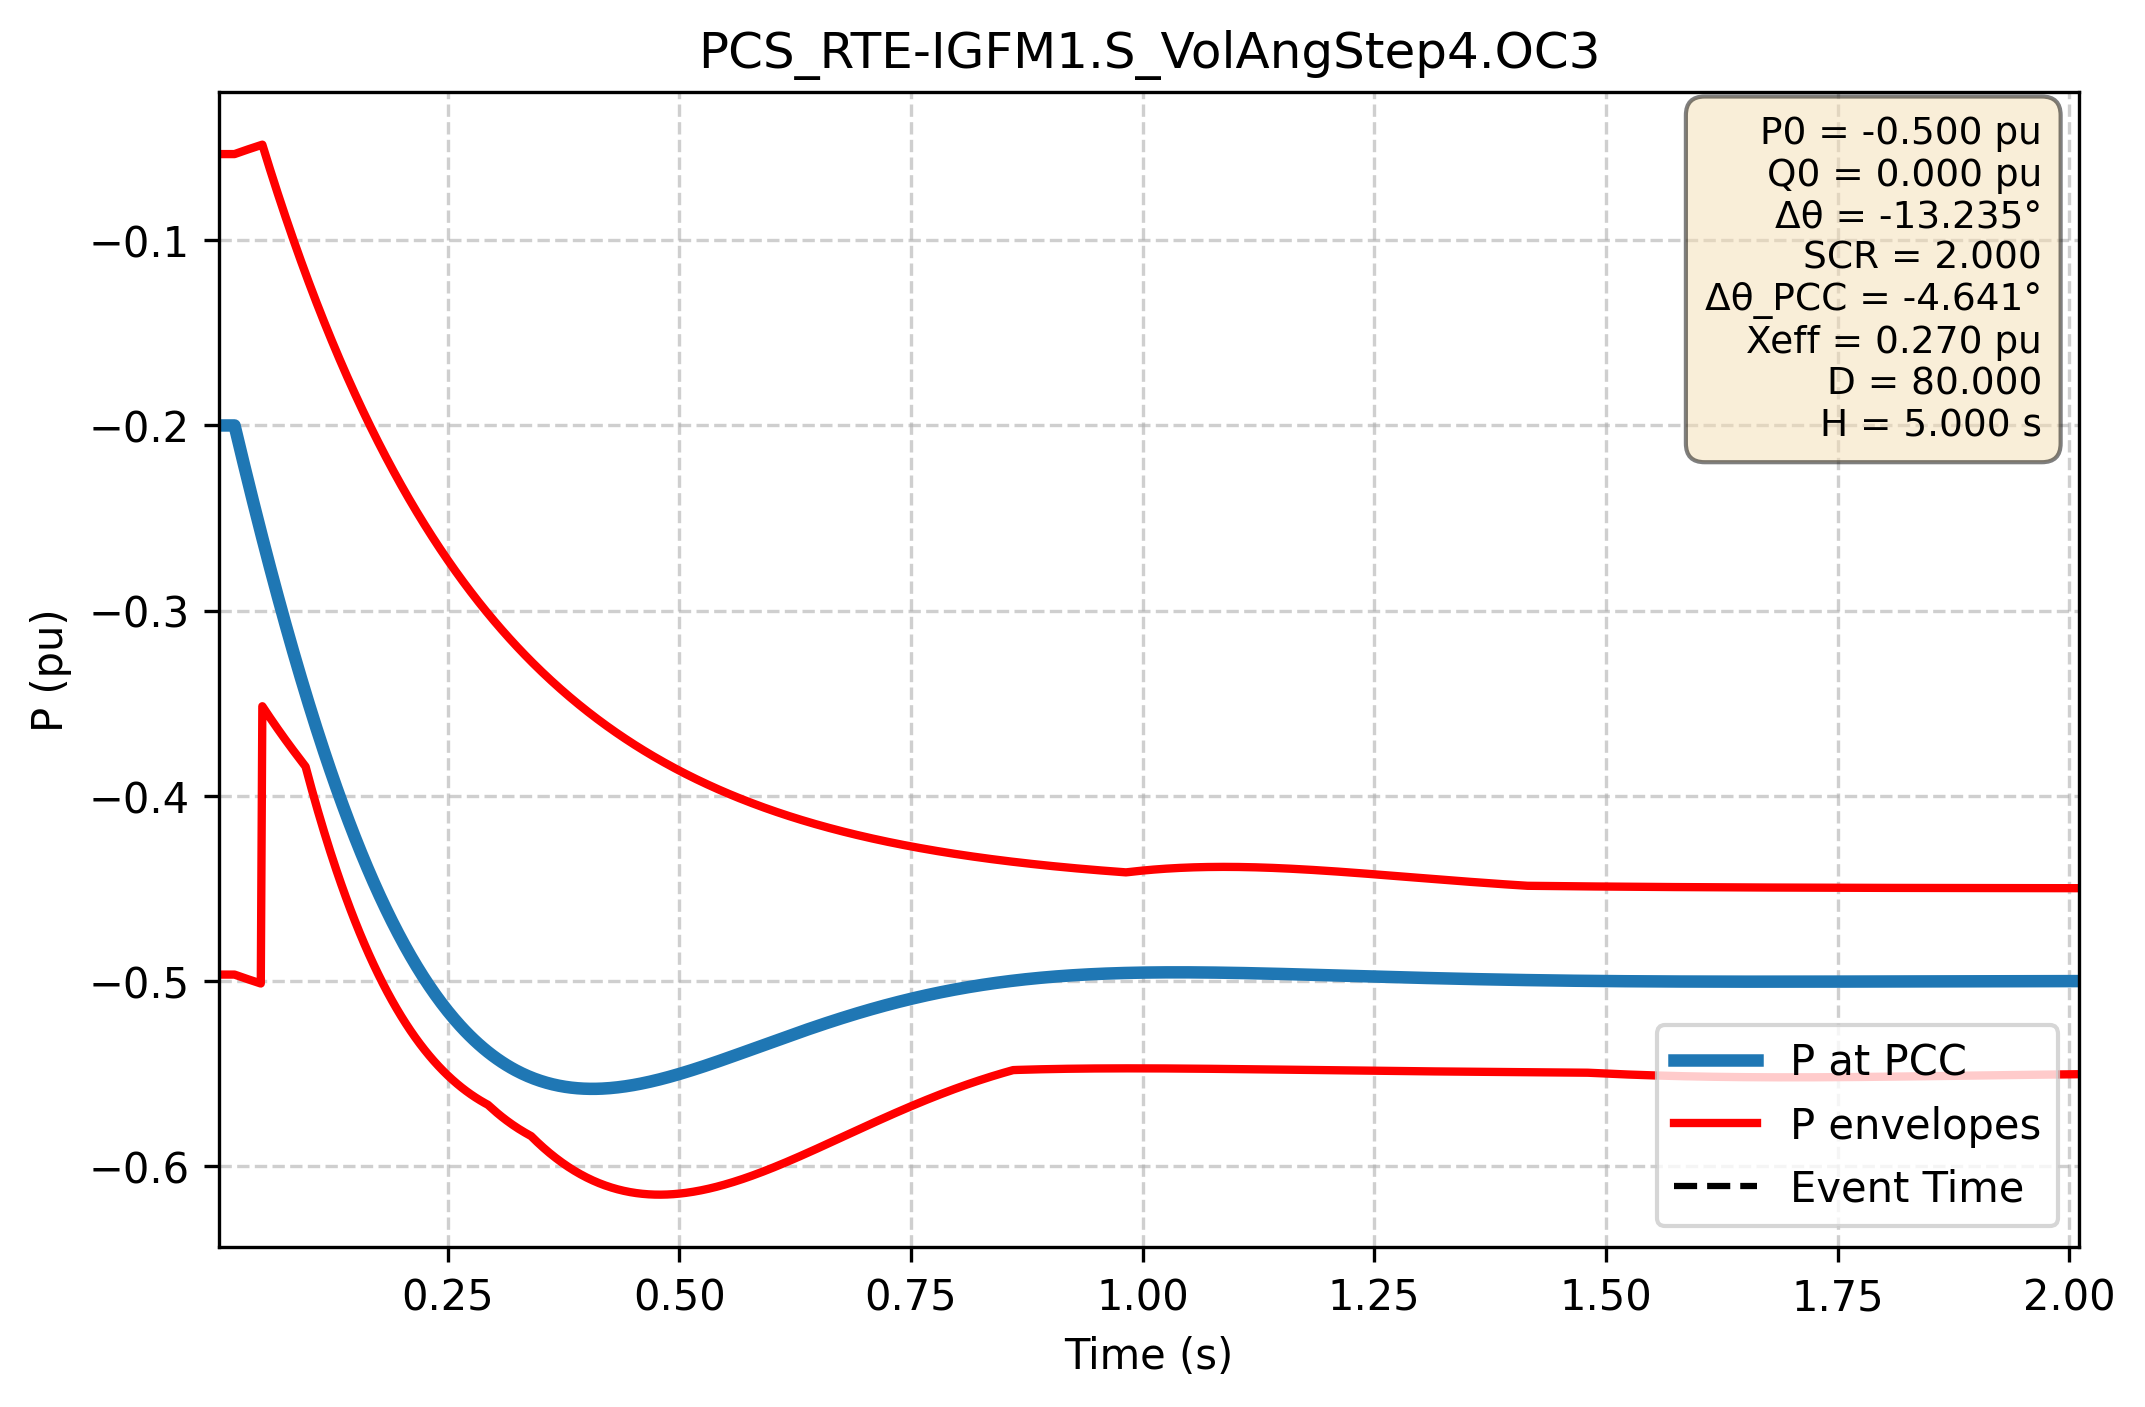

The table this chart was drawn from, first rows:
Time (s); P PCC (pu); P lower (pu); P upper (pu)
0.000e+00; -2.000e-01; -4.966e-01; -5.345e-02
1.667e-03; -2.000e-01; -4.966e-01; -5.345e-02
3.334e-03; -2.000e-01; -4.966e-01; -5.345e-02
5.002e-03; -2.000e-01; -4.966e-01; -5.345e-02
6.669e-03; -2.000e-01; -4.966e-01; -5.345e-02
8.336e-03; -2.000e-01; -4.966e-01; -5.345e-02
1.000e-02; -2.000e-01; -4.966e-01; -5.345e-02
1.167e-02; -2.000e-01; -4.966e-01; -5.345e-02
1.334e-02; -2.000e-01; -4.966e-01; -5.345e-02
1.501e-02; -2.000e-01; -4.966e-01; -5.345e-02
1.667e-02; -2.000e-01; -4.966e-01; -5.345e-02
1.834e-02; -2.000e-01; -4.966e-01; -5.345e-02
2.001e-02; -2.000e-01; -4.966e-01; -5.345e-02
2.167e-02; -2.035e-01; -4.968e-01; -5.315e-02
2.334e-02; -2.070e-01; -4.971e-01; -5.286e-02
2.501e-02; -2.104e-01; -4.974e-01; -5.256e-02
2.668e-02; -2.139e-01; -4.977e-01; -5.227e-02
2.834e-02; -2.173e-01; -4.980e-01; -5.198e-02
3.001e-02; -2.208e-01; -4.983e-01; -5.169e-02
3.168e-02; -2.242e-01; -4.986e-01; -5.141e-02
3.334e-02; -2.276e-01; -4.989e-01; -5.112e-02
3.501e-02; -2.310e-01; -4.992e-01; -5.084e-02
3.668e-02; -2.343e-01; -4.994e-01; -5.056e-02
3.835e-02; -2.377e-01; -4.997e-01; -5.028e-02
4.001e-02; -2.410e-01; -5.000e-01; -5.000e-02
4.168e-02; -2.444e-01; -5.003e-01; -4.972e-02
4.335e-02; -2.477e-01; -5.006e-01; -4.945e-02
4.502e-02; -2.510e-01; -5.008e-01; -4.917e-02
4.668e-02; -2.543e-01; -5.011e-01; -4.890e-02
4.835e-02; -2.575e-01; -5.014e-01; -4.863e-02
5.002e-02; -2.608e-01; -3.516e-01; -4.836e-02
5.168e-02; -2.640e-01; -3.529e-01; -5.108e-02
5.335e-02; -2.672e-01; -3.542e-01; -5.379e-02
5.502e-02; -2.704e-01; -3.554e-01; -5.647e-02
5.669e-02; -2.736e-01; -3.567e-01; -5.914e-02
5.835e-02; -2.768e-01; -3.579e-01; -6.179e-02
6.002e-02; -2.799e-01; -3.591e-01; -6.442e-02
6.169e-02; -2.830e-01; -3.603e-01; -6.704e-02
6.335e-02; -2.862e-01; -3.615e-01; -6.964e-02
6.502e-02; -2.893e-01; -3.627e-01; -7.221e-02
6.669e-02; -2.923e-01; -3.639e-01; -7.478e-02
6.836e-02; -2.954e-01; -3.651e-01; -7.732e-02
7.002e-02; -2.984e-01; -3.663e-01; -7.985e-02
7.169e-02; -3.015e-01; -3.675e-01; -8.236e-02
7.336e-02; -3.045e-01; -3.686e-01; -8.485e-02
7.503e-02; -3.075e-01; -3.698e-01; -8.733e-02
7.669e-02; -3.104e-01; -3.709e-01; -8.979e-02
7.836e-02; -3.134e-01; -3.721e-01; -9.223e-02
8.003e-02; -3.163e-01; -3.732e-01; -9.466e-02
8.169e-02; -3.193e-01; -3.743e-01; -9.707e-02
8.336e-02; -3.222e-01; -3.755e-01; -9.946e-02
8.503e-02; -3.250e-01; -3.766e-01; -1.018e-01
8.670e-02; -3.279e-01; -3.777e-01; -1.042e-01
8.836e-02; -3.308e-01; -3.788e-01; -1.065e-01
9.003e-02; -3.336e-01; -3.799e-01; -1.089e-01
9.170e-02; -3.364e-01; -3.809e-01; -1.112e-01
9.336e-02; -3.392e-01; -3.820e-01; -1.135e-01
9.503e-02; -3.420e-01; -3.831e-01; -1.158e-01
9.670e-02; -3.447e-01; -3.842e-01; -1.180e-01
9.837e-02; -3.474e-01; -3.874e-01; -1.203e-01
... 2,940 more rows
